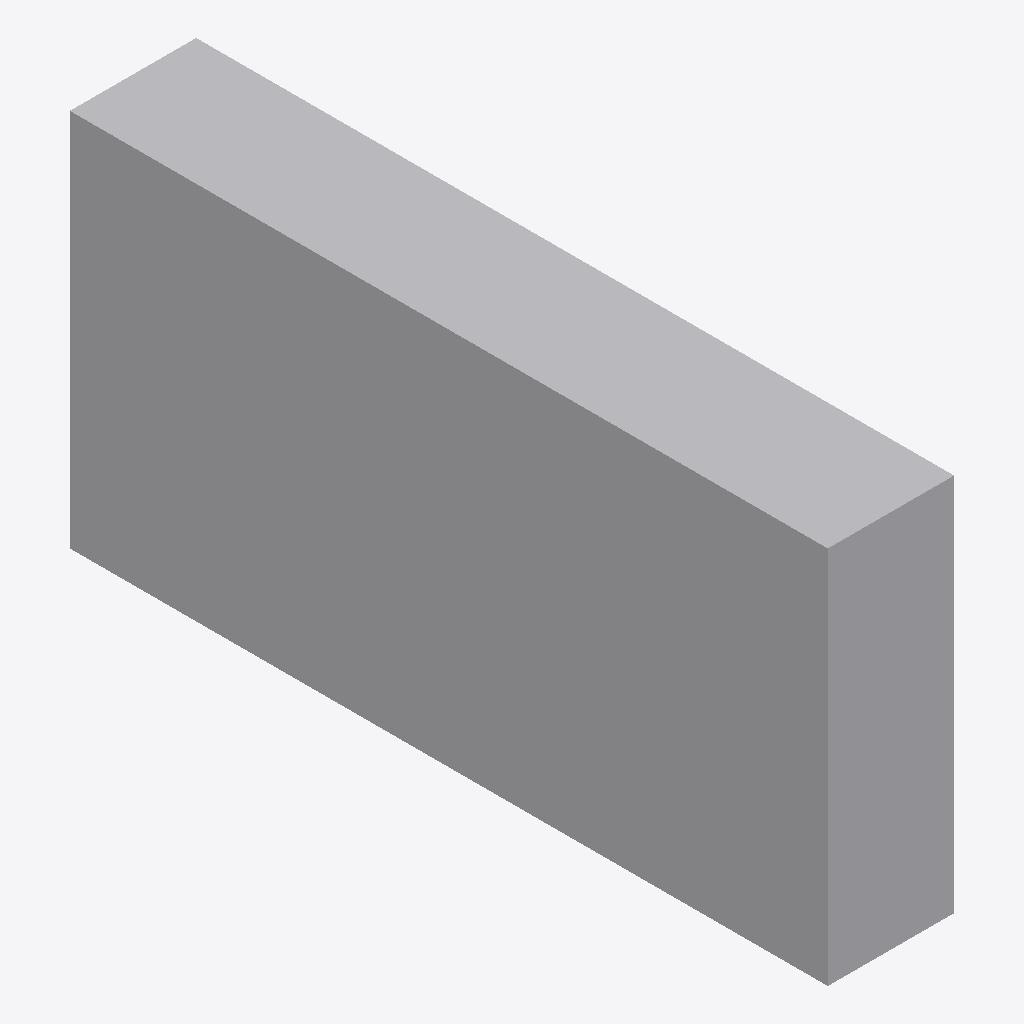
Isometric view of an IFC building model (IFC-SPF (STEP), schema IFC2X3, length unit foot), seen from the south-west, elements coloured by IFC class: 3 other elements (light grey).
Extent 0.3 m × 1.8 m × 0.9 m (x, y, z). Storeys (1): Level 1 at 0.00 m. Elements (3): 3 IfcBuildingElementProxy.

HEADER;
FILE_DESCRIPTION(('ViewDefinition [CoordinationView_V2.0]'),'2;1');
FILE_NAME('Project Number','2019-11-09T15:06:29',(''),(''),'The EXPRESS Data Manager Version 5.02.0100.07 : ','20190108_1515(x64) - Exporter 19.2.1.1 - Alterna','');
FILE_SCHEMA(('IFC2X3'));
ENDSEC;
DATA;
#112=IFCPROJECT('1pR7do_mD5MBaPRgMraz7d',#41,'Project Number',$,$,'Project Name','Project Status',(#104),#99);
#274=IFCSITE('1pR7do_mD5MBaPRgMraz7b',#41,'Default',$,'',#273,$,$,.ELEMENT.,(42,21,30,344238),(-71,-3,-35,-194702),0.0,$,$);
#122=IFCBUILDING('1pR7do_mD5MBaPRgMraz7c',#41,'',$,$,#32,$,'',.ELEMENT.,$,$,#118);
#131=IFCBUILDINGSTOREY('1pR7do_mD5MBaPRgLAR2zq',#41,'Level 1',$,$,#129,$,'Level 1',.ELEMENT.,0.0);
#174=IFCBUILDINGELEMENTPROXY('3U4DXTfAb8ZQjJfO8KArt_',#41,'Testy IPF:Testy IPF:151535',$,'Testy IPF',#173,#168,'151535',$);
#253=IFCBUILDINGELEMENTPROXY('3U4DXTfAb8ZQjJfO8KAq8c',#41,'Testy IPF2:Testy IPF:151607',$,'Testy IPF',#252,#249,'151607',$);
#219=IFCBUILDINGELEMENTPROXY('3U4DXTfAb8ZQjJfO8KAq8F',#41,'Testy IPF1:Testy IPF:151582',$,'Testy IPF',#218,#215,'151582',$);
ENDSEC;
